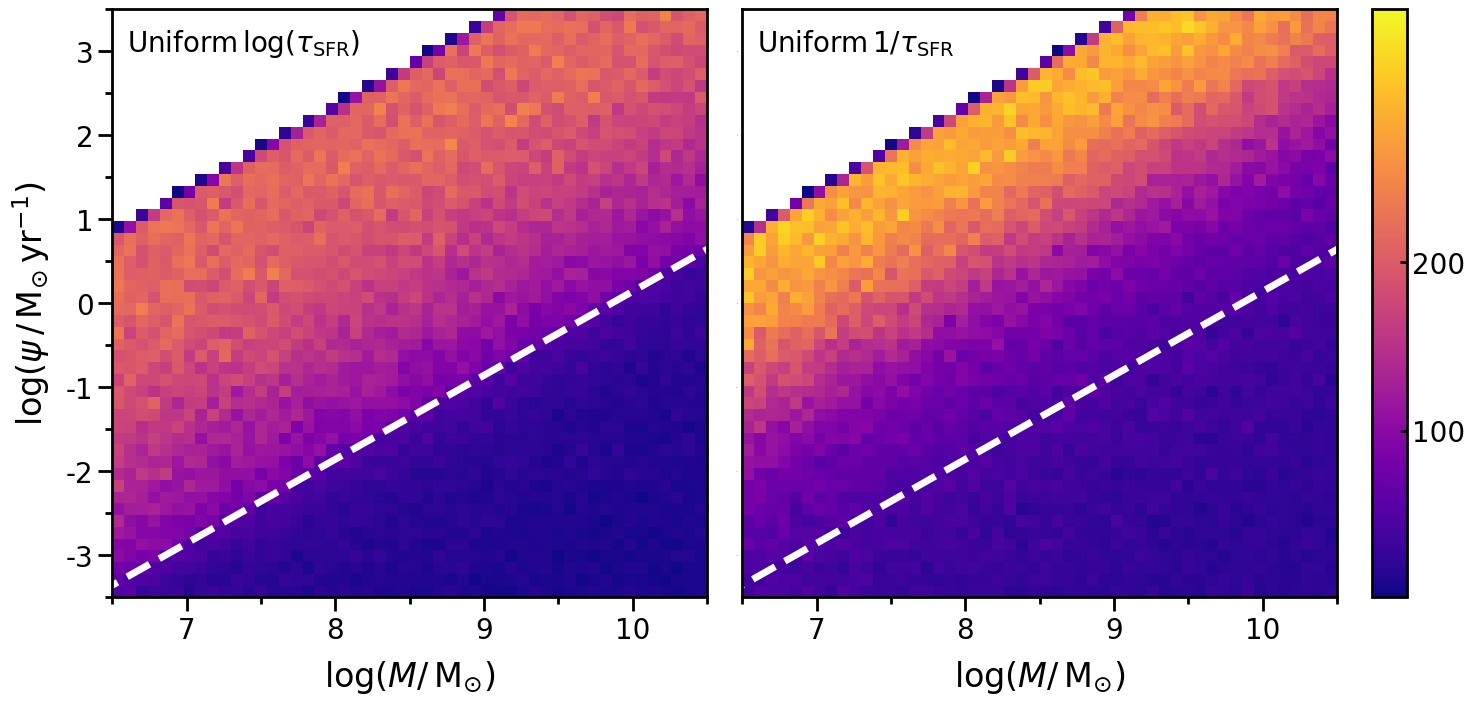

Generate this figure with matplotlib:
#!/usr/bin/env python3
# -*- coding: utf-8 -*-
"""
Created on Mon Oct 11 12:42:57 2021

[redacted]
"""

save=True

import numpy as np
import matplotlib.pyplot as plt
import matplotlib as mpl

# Edit the font, font size, and axes width
mpl.rcParams['font.family'] = 'Arial'
mpl.rc('image', cmap='jet')
cmap = mpl.cm.get_cmap('jet')
plt.rcParams['font.size'] = 24
plt.rcParams['axes.linewidth'] = 2
plt.rcParams['text.usetex'] = False
# plt.rcParams['text.usetex'] = True

figuresize = 7
fontsize_legend = 12
fontsize_axes = 20
string_mass = r'$\log(M/ \, \mathrm{M_{\odot}})$'
string_sfr = r'$\log(\psi \, / \, \mathrm{M_{\odot} \, yr^{-1}})$'

n = 1000000
mass = 10**np.random.uniform(5, 12, n) # 5 12
msa  = 10**np.random.uniform(6, 10, n) # 6 10
tau = 10**np.random.uniform(7, 10.5, n) # 7 10.5
tau_i = 1/np.random.uniform(1.0/(10**10), 1.0/(10**7.0), n)



log10_mass = np.log10(mass)
log10_msa = np.log10(msa)
log10_tau = np.log10(tau)
log10_tau_i = np.log10(tau_i)
'''
plt.hist(log10_mass, histtype='step')
plt.hist(log10_msa, histtype='step')
plt.hist(log10_tau, histtype='step')
plt.show()

plt.hist(log10_tau, histtype='step', density='True', label='uniform on log tau', color='r')
plt.hist(log10_tau_i, histtype='step', density='True', label='uniform on 1/tau', color='b')
plt.legend()
plt.show()
'''
x_tmp = np.array((10**5, 10**12))
log10_x_tmp = np.log10(x_tmp)



log10_sfr_c = log10_mass - log10_msa

norm_denom = (-tau*np.exp(-msa/tau)*(tau+msa)) + np.power(tau,2)
log10_norm = log10_mass - np.log10(norm_denom)
exp_term = -msa/tau
exp_idx = (exp_term <= -100.0)
exp_term[exp_idx] = -100.0
temp_sfr = log10_norm + log10_msa + np.log10(np.exp(exp_term))
log10_sfr_de = np.where(temp_sfr < -30.0, -30.0, temp_sfr)
idx = log10_msa < log10_tau

norm_denom_i = (-tau_i*np.exp(-msa/tau_i)*(tau_i+msa)) + np.power(tau_i,2)
log10_norm_i = log10_mass - np.log10(norm_denom_i)
exp_term_i = -msa/tau_i
exp_idx_i = (exp_term_i <= -100.0)
exp_term_i[exp_idx_i] = -100.0
temp_sfr_i = log10_norm_i + log10_msa + np.log10(np.exp(exp_term_i))
log10_sfr_de_i = np.where(temp_sfr_i < -30.0, -30.0, temp_sfr_i)
idx_i = log10_msa < log10_tau_i




# =============================================================================
# making same number of objects in each plot
# =============================================================================

# test =


'''
# constant
idx_tmp = (abs(log10_sfr_c)<3.5) & (log10_mass<10.5) & (log10_mass>6.5)
print(len(idx_tmp), sum(idx_tmp))
plt.hist2d(log10_mass[idx_tmp], log10_sfr_c[idx_tmp], bins=(50, 50), cmap='plasma', cmin=1)
plt.plot(log10_x_tmp, log10_x_tmp - 6, c='r', label='constant 10p6')
plt.plot(log10_x_tmp, log10_x_tmp - 6 + np.log10(2), c='r', linestyle='dotted', label='linear 10p6') # t = 6
plt.plot(log10_x_tmp, log10_x_tmp - 10, c='r', label='constant 10p10') # t = 10
plt.plot(log10_x_tmp, log10_x_tmp - 10 - np.log10(np.exp(1.0)-2.0), c='r', linestyle='dashed', label='ridge') # ridge if t = tau = 10
plt.plot(log10_x_tmp, log10_x_tmp - 10 + np.log10(2), c='r', linestyle='dotted', label='linear 10p10') # t = 10
plt.xlim(6.5, 10.5)
plt.ylim(-3.5, 3.5)
plt.show()
'''

# DE uniform log tau

# idx_tmp = (abs(log10_sfr_de)<3.5) & (log10_mass<10.5) & (log10_mass>6.5)
# print(len(idx_tmp), sum(idx_tmp))
# plt.hist2d(log10_mass[idx_tmp][:int(n/4)], log10_sfr_de[idx_tmp][:int(n/4)], bins=(50, 50), cmap='plasma', cmin=1)
# # plt.plot(log10_x_tmp, log10_x_tmp - 6, c='r', label='constant 10p6')
# # plt.plot(log10_x_tmp, log10_x_tmp - 6 + np.log10(2), c='r', linestyle='dotted', label='linear 10p6') # t = 6
# # plt.plot(log10_x_tmp, log10_x_tmp - 10, c='r', label='constant 10p10') # t = 10
# plt.plot(log10_x_tmp, log10_x_tmp - 10 - np.log10(np.exp(1.0)-2.0), c='black', label='ridge', linewidth=3, linestyle='dashed') # ridge if t = tau = 10
# # plt.plot(log10_x_tmp, log10_x_tmp - 10 + np.log10(2), c='r', linestyle='dotted', label='linear 10p10') # t = 10
# plt.xlim(6.5, 10.5)
# plt.ylim(-3.5, 3.5)
# plt.show()



'''

# MAKING LOOK BETTER
fig = plt.figure(figsize=(figuresize, figuresize))
ax1 = fig.add_axes([0, 0, 0.85, 0.84]) #[left, bottom, width, height]
idx_tmp = (log10_sfr_de>-3.5) & (log10_sfr_de<3.5) & (log10_mass>6.5) & (log10_mass<10.5)
print(len(idx_tmp), sum(idx_tmp))
h = ax1.hist2d(log10_mass[idx_tmp][:int(n/4)], log10_sfr_de[idx_tmp][:int(n/4)], bins=(50, 50), cmap='plasma', cmin=1, vmin=1, vmax=350)
ax1.plot(log10_x_tmp, log10_x_tmp - 10 - np.log10(np.exp(1.0)-2.0), c='w', label='ridge', linewidth=3, linestyle='dashed') # ridge if t = tau = 10

ax1.set_xlim(6.5, 10.5)
ax1.set_xlabel(string_mass, labelpad=10)
ax1.xaxis.set_major_locator(mpl.ticker.MultipleLocator(1))
ax1.xaxis.set_minor_locator(mpl.ticker.MultipleLocator(0.5))
ax1.xaxis.set_tick_params(which='major', size=10, width=2, direction='out', bottom='on')
ax1.xaxis.set_tick_params(which='minor', size=5, width=2, direction='out', bottom='on')
ax1.xaxis.set_tick_params(labelsize=fontsize_axes)

ax1.set_ylim(-3.5, 3.5)
ax1.set_ylabel(string_sfr, labelpad=10)
ax1.yaxis.set_major_locator(mpl.ticker.MultipleLocator(1))
ax1.yaxis.set_minor_locator(mpl.ticker.MultipleLocator(0.5))
ax1.yaxis.set_tick_params(which='major', size=10, width=2, direction='out', left='on')
ax1.yaxis.set_tick_params(which='minor', size=5, width=2, direction='out', left='on')
ax1.yaxis.set_tick_params(labelsize=fontsize_axes)

#ax1.legend(bbox_to_anchor=(1, 1), loc=1, frameon=False, fontsize=fontsize_legend)

cbaxes = fig.add_axes([0.85, 0, 0.05, 0.84]) #[left, bottom, width, height]
cb = plt.colorbar(h[3], cax = cbaxes)

cb.set_ticks([100, 200])
cb.set_ticklabels([100, 200])
cb.set_label('Count', rotation=270, labelpad=30)
cb.ax.tick_params(axis='y', size=5, width=2, direction='in', labelsize=fontsize_axes)


# if save:
#     plt.savefig('old_SFH_prior_heatplot.png', dpi=300, transparent=False, bbox_inches='tight')
plt.show()





# DE uniform 1/tau
# idx_tmp = (abs(log10_sfr_de_i)<3.5) & (log10_mass<10.5) & (log10_mass>6.5)
# print(len(idx_tmp), sum(idx_tmp))
# plt.hist2d(log10_mass[idx_tmp][:int(n/4)], log10_sfr_de_i[idx_tmp][:int(n/4)], bins=(50, 50), cmap='plasma', cmin=1)
# # plt.plot(log10_x_tmp, log10_x_tmp - 6, c='r', label='constant 10p6')
# # plt.plot(log10_x_tmp, log10_x_tmp - 6 + np.log10(2), c='r', linestyle='dotted', label='linear 10p6') # t = 6
# # plt.plot(log10_x_tmp, log10_x_tmp - 10, c='r', label='constant 10p10') # t = 10
# plt.plot(log10_x_tmp, log10_x_tmp - 10 - np.log10(np.exp(1.0)-2.0), c='black', linewidth=3, linestyle='dashed', label='ridge') # ridge if t = tau = 10
# # plt.plot(log10_x_tmp, log10_x_tmp - 10 + np.log10(2), c='r', linestyle='dotted', label='linear 10p10') # t = 10
# plt.xlim(6.5, 10.5)
# plt.ylim(-3.5, 3.5)
# plt.show()


# MAKING LOOK BETTER
fig = plt.figure(figsize=(figuresize, figuresize))
ax1 = fig.add_axes([0, 0, 0.85, 0.84]) #[left, bottom, width, height]
idx_tmp = (log10_sfr_de_i>-3.5) & (log10_sfr_de_i<3.5) & (log10_mass>6.5) & (log10_mass<10.5)
print(len(idx_tmp), sum(idx_tmp))
h = ax1.hist2d(log10_mass[idx_tmp][:int(n/4)], log10_sfr_de_i[idx_tmp][:int(n/4)], bins=(50, 50), cmap='plasma', cmin=1, vmin=1, vmax=350)
ax1.plot(log10_x_tmp, log10_x_tmp - 10 - np.log10(np.exp(1.0)-2.0), c='w', linewidth=3, linestyle='dashed', label='ridge') # ridge if t = tau = 10

ax1.set_xlim(6.5, 10.5)
ax1.set_xlabel(string_mass, labelpad=10)
ax1.xaxis.set_major_locator(mpl.ticker.MultipleLocator(1))
ax1.xaxis.set_minor_locator(mpl.ticker.MultipleLocator(0.5))
ax1.xaxis.set_tick_params(which='major', size=10, width=2, direction='out', bottom='on')
ax1.xaxis.set_tick_params(which='minor', size=5, width=2, direction='out', bottom='on')
ax1.xaxis.set_tick_params(labelsize=fontsize_axes)

ax1.set_ylim(-3.5, 3.5)
ax1.set_ylabel(string_sfr, labelpad=10)
ax1.yaxis.set_major_locator(mpl.ticker.MultipleLocator(1))
ax1.yaxis.set_minor_locator(mpl.ticker.MultipleLocator(0.5))
ax1.yaxis.set_tick_params(which='major', size=10, width=2, direction='out', left='on')
ax1.yaxis.set_tick_params(which='minor', size=5, width=2, direction='out', left='on')
ax1.yaxis.set_tick_params(labelsize=fontsize_axes)

#ax1.legend(bbox_to_anchor=(1, 1), loc=1, frameon=False, fontsize=fontsize_legend)

cbaxes = fig.add_axes([0.85, 0, 0.05, 0.84]) #[left, bottom, width, height]
cb = plt.colorbar(h[3], cax = cbaxes)

cb.set_ticks([100, 200])
cb.set_ticklabels([100, 200])
cb.set_label('Count', rotation=270, labelpad=30)
cb.ax.tick_params(axis='y', size=5, width=2, direction='in', labelsize=fontsize_axes)


# if save:
#     plt.savefig('new_SFH_prior_heatplot.png', dpi=300, transparent=False, bbox_inches='tight')
plt.show()

'''

'''
# DE uniform log tau RISING ONLY
idx_tmp = abs(log10_sfr_de[idx]) < 5
plt.hist2d(log10_mass[idx][idx_tmp], log10_sfr_de[idx][idx_tmp], bins=(50, 50), cmap='plasma', cmin=1)
plt.plot(log10_x_tmp, log10_x_tmp - 6, c='r', label='constant 10p6')
plt.plot(log10_x_tmp, log10_x_tmp - 6 + np.log10(2), c='r', linestyle='dotted', label='linear 10p6') # t = 6
plt.plot(log10_x_tmp, log10_x_tmp - 10, c='r', label='constant 10p10') # t = 10
plt.plot(log10_x_tmp, log10_x_tmp - 10 - np.log10(np.exp(1.0)-2.0), c='r', linestyle='dashed', label='ridge') # ridge if t = tau = 10
plt.plot(log10_x_tmp, log10_x_tmp - 10 + np.log10(2), c='r', linestyle='dotted', label='linear 10p10') # t = 10
plt.xlim(6.5, 10.5)
plt.ylim(-3.5, 3.5)
plt.show()
'''


#%%
# COMBINED



# MAKING LOOK BETTER
fig = plt.figure(figsize=(figuresize, figuresize))
ax1 = fig.add_axes([0, 0, 0.85, 0.84]) #[left, bottom, width, height]
idx_tmp = (log10_sfr_de>-3.5) & (log10_sfr_de<3.5) & (log10_mass>6.5) & (log10_mass<10.5)
print(len(idx_tmp), sum(idx_tmp))
h = ax1.hist2d(log10_mass[idx_tmp][:int(n/4)], log10_sfr_de[idx_tmp][:int(n/4)], bins=(50, 50), cmap='plasma', cmin=1, vmin=1, vmax=350)
ax1.plot(log10_x_tmp, log10_x_tmp - 10 - np.log10(np.exp(1.0)-2.0), c='w', label='ridge', linewidth=5, linestyle='dashed') # ridge if t = tau = 10

ax1.set_xlim(6.5, 10.5)
ax1.set_xlabel(string_mass, labelpad=10)
ax1.xaxis.set_major_locator(mpl.ticker.MultipleLocator(1))
ax1.xaxis.set_minor_locator(mpl.ticker.MultipleLocator(0.5))
ax1.xaxis.set_tick_params(which='major', size=10, width=2, direction='out', bottom='on')
ax1.xaxis.set_tick_params(which='minor', size=5, width=2, direction='out', bottom='on')
ax1.xaxis.set_tick_params(labelsize=fontsize_axes)

ax1.set_ylim(-3.5, 3.5)
ax1.set_ylabel(string_sfr, labelpad=10)
ax1.yaxis.set_major_locator(mpl.ticker.MultipleLocator(1))
ax1.yaxis.set_minor_locator(mpl.ticker.MultipleLocator(0.5))
ax1.yaxis.set_tick_params(which='major', size=10, width=2, direction='out', left='on')
ax1.yaxis.set_tick_params(which='minor', size=5, width=2, direction='out', left='on')
ax1.yaxis.set_tick_params(labelsize=fontsize_axes)

#ax1.legend(bbox_to_anchor=(1, 1), loc=1, frameon=False, fontsize=fontsize_legend)

# cbaxes = fig.add_axes([0.85, 0, 0.05, 0.84]) #[left, bottom, width, height]
# cb = plt.colorbar(h[3], cax = cbaxes)

# cb.set_ticks([100, 200])
# cb.set_ticklabels([100, 200])
# cb.set_label('Count', rotation=270, labelpad=30)
# cb.ax.tick_params(axis='y', size=5, width=2, direction='in', labelsize=fontsize_axes)


# MAKING LOOK BETTER

ax2 = fig.add_axes([0.9, 0, 0.85, 0.84]) #[left, bottom, width, height]
idx_tmp = (log10_sfr_de_i>-3.5) & (log10_sfr_de_i<3.5) & (log10_mass>6.5) & (log10_mass<10.5)
print(len(idx_tmp), sum(idx_tmp))
h = ax2.hist2d(log10_mass[idx_tmp][:int(n/4)], log10_sfr_de_i[idx_tmp][:int(n/4)], bins=(50, 50), cmap='plasma', cmin=1, vmin=1, vmax=350)
ax2.plot(log10_x_tmp, log10_x_tmp - 10 - np.log10(np.exp(1.0)-2.0), c='w', linewidth=5, linestyle='dashed', label='ridge') # ridge if t = tau = 10

ax2.set_xlim(6.5, 10.5)
ax2.set_xlabel(string_mass, labelpad=10)
ax2.xaxis.set_major_locator(mpl.ticker.MultipleLocator(1))
ax2.xaxis.set_minor_locator(mpl.ticker.MultipleLocator(0.5))
ax2.xaxis.set_tick_params(which='major', size=10, width=2, direction='out', bottom='on')
ax2.xaxis.set_tick_params(which='minor', size=5, width=2, direction='out', bottom='on')
ax2.xaxis.set_tick_params(labelsize=fontsize_axes)

ax2.set_ylim(-3.5, 3.5)
# ax2.set_ylabel(string_sfr, labelpad=10)
ax2.yaxis.set_major_locator(mpl.ticker.MultipleLocator(1))
ax2.yaxis.set_minor_locator(mpl.ticker.MultipleLocator(0.5))
ax2.yaxis.set_tick_params(which='major', size=0, width=2, direction='out', left='on')
ax2.yaxis.set_tick_params(which='minor', size=0, width=2, direction='out', left='on')
ax2.yaxis.set_tick_params(labelsize=0)

#ax1.legend(bbox_to_anchor=(1, 1), loc=1, frameon=False, fontsize=fontsize_legend)

cbaxes = fig.add_axes([1.8, 0, 0.05, 0.84]) #[left, bottom, width, height]
cb = plt.colorbar(h[3], cax = cbaxes)

cb.set_ticks([100, 200])
cb.set_ticklabels([100, 200])
# cb.set_label('Count', rotation=270, labelpad=30)
cb.ax.tick_params(axis='y', size=5, width=2, direction='in', labelsize=fontsize_axes)

# ax1.title.set_text(r'$\mathrm{Uniform} \, \log (\tau_\mathrm{SFR})$')
# ax2.title.set_text(r'$\mathrm{Uniform} \, 1 / \tau_\mathrm{SFR}$')

ax1.text(6.6, 3, r'$\mathrm{Uniform} \, \log (\tau_\mathrm{SFR})$', fontsize=fontsize_axes)
ax2.text(6.6, 3, r'$\mathrm{Uniform} \, 1 / \tau_\mathrm{SFR}$', fontsize=fontsize_axes)


if save:
    plt.savefig('SFH_prior_heatplot.png', dpi=300, transparent=False, bbox_inches='tight')
plt.show()
